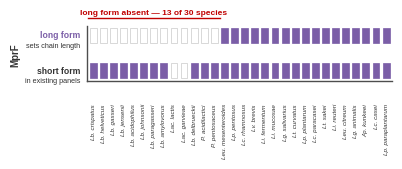

This chart was generated by the following Python code: (Note: this script raises an exception after producing the figure.)
import matplotlib; matplotlib.use('Agg')
import matplotlib.pyplot as plt
from matplotlib.patches import Rectangle
F='Liberation Sans'
plt.rcParams.update({'font.family':F,'font.sans-serif':[F],'mathtext.fontset':'custom','mathtext.rm':F,
 'mathtext.it':F+':italic','mathtext.default':'regular','pdf.fonttype':42,'ps.fonttype':42,'svg.fonttype':'none'})
PURPLE='#7B5EA7'; RED='#C00000'; TXT='#333333'; AX='#4D4D4D'
SP=['Lb. crispatus','Lb. helveticus','Lb. gasseri','Lb. jensenii','Lb. acidophilus','Lb. johnsonii',
 'Lb. paragasseri','Lb. amylovorus','Lac. lactis','Lac. garvieae','Lb. delbrueckii','P. acidilactici',
 'P. pentosaceus','Leu. mesenteroides','Lp. pentosus','Lc. rhamnosus','Lv. brevis','Li. fermentum',
 'Li. mucosae','Lg. salivarius','Lt. curvatus','Lp. plantarum','Lc. paracasei','Lt. sakei','Li. reuteri',
 'Leu. citreum','Lg. animalis','Ap. kunkeei','Lc. casei','Lp. paraplantarum']
LONG=[0]*13+[1]*17
SHORT=[1]*30
for i in (8,9): SHORT[i]=0
MM=1/25.4
fig=plt.figure(figsize=(100*MM,56*MM),dpi=600)
ax=fig.add_axes([0.205,0.330,0.775,0.470])
ax.set_xlim(-0.6,29.6); ax.set_ylim(2.25,-0.70); ax.axis('off')
SX,SY=0.68,0.44
for i in range(30):
    for row,vec in ((0,LONG),(1,SHORT)):
        on=vec[i]
        ax.add_patch(Rectangle((i-SX/2,row-SY/2),SX,SY,fc=PURPLE if on else 'white',
                               ec=PURPLE if on else '#C9C9C9',lw=.5,zorder=3))
    ax.text(i,1.94,SP[i],rotation=90,ha='center',va='top',fontsize=4.5,color=TXT,style='italic')
# axis lines
ax.plot([-0.6,29.6],[1.30,1.30],color=AX,lw=1.0,clip_on=False)
ax.plot([-0.62,-0.62],[-0.28,1.30],color=AX,lw=1.0,clip_on=False)
ax.text(-1.3,0,'long form',ha='right',va='center',fontsize=6.2,color=PURPLE,fontweight='bold')
ax.text(-1.3,0.30,'sets chain length',ha='right',va='center',fontsize=5.2,color=TXT)
ax.text(-1.3,1.0,'short form',ha='right',va='center',fontsize=6.2,color=TXT,fontweight='bold')
ax.text(-1.3,1.30,'in existing panels',ha='right',va='center',fontsize=5.2,color=TXT)
ax.plot([-0.55,12.55],[-0.50,-0.50],color=RED,lw=1.0)
ax.text(6.0,-0.64,'long form absent \u2014 13 of 30 species',ha='center',va='center',fontsize=6.0,color=RED,fontweight='bold')
fig.text(0.022,0.60,'MprF',ha='center',va='center',fontsize=7.0,color=TXT,fontweight='bold',rotation=90)
import os as _os
_H=_os.path.dirname(_os.path.abspath(__file__))
fig.savefig(_os.path.join(_H,'FigureS3.png'),dpi=600,facecolor='white')
fig.savefig(_os.path.join(_H,'FigureS3.tif'),dpi=600,facecolor='white',pil_kwargs={'compression':'tiff_lzw'})
print('ok')
